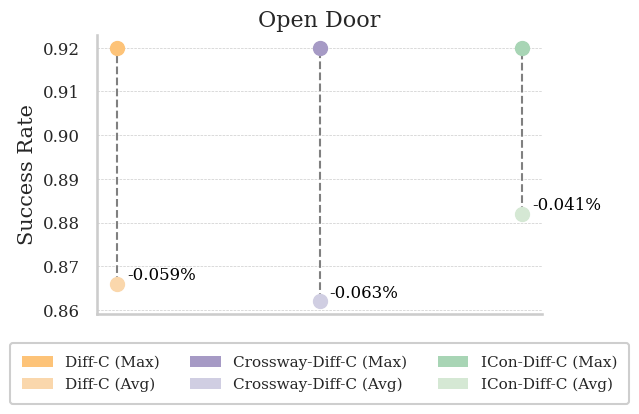

Here is the Python script that generated this plot:
import numpy as np
import seaborn as sns
import matplotlib.pyplot as plt
from matplotlib.patches import Patch

# Seaborn style
sns.set_theme(style='whitegrid', context='talk')

plt.rcParams.update({
    'font.family': 'serif',
    'text.usetex': False,
    'axes.labelsize': 14,
    'axes.titlesize': 16,
    'legend.fontsize': 12,
    'xtick.labelsize': 12,
    'ytick.labelsize': 12
})

# Data
models = ['Diff-C', 'Crossway-Diff-C', 'ICon-Diff-C']
avg_success = [0.866, 0.862, 0.882]
max_success = [0.92, 0.92, 0.92]

x = np.arange(len(models))
avg_colors = ['#FAD7AC', '#D0CEE2', '#D5E8D4']
max_colors = ['#FDC378', '#A69AC5', '#A8D5B5']

fig, ax = plt.subplots()

# Plot lollipop lines and dots
for i in range(len(models)):
    ax.vlines(x[i], avg_success[i], max_success[i], color='gray', linestyle='dashed', linewidth=1.5)
    ax.plot(x[i], avg_success[i], 'o', color=avg_colors[i], markersize=10)
    ax.plot(x[i], max_success[i], 'o', color=max_colors[i], markersize=10)

    delta = (max_success[i] - avg_success[i]) / max_success[i]
    ax.text(x[i] + 0.22, avg_success[i], f'-{delta:.3f}%', ha='center', va='bottom', fontsize=12, color='black')

# Remove x-axis ticks and labels
ax.set_xticks([])
ax.set_xticklabels([])

# Y-axis label
ax.set_ylabel('Success Rate', fontsize=15)

# Grid and aesthetics
ax.yaxis.grid(True, linestyle='--', linewidth=0.5)
ax.set_axisbelow(True)
ax.spines['top'].set_visible(False)
ax.spines['right'].set_visible(False)

# Title
plt.title('Open Door', fontsize=16)

# Build legend
legend_elements = [
    Patch(facecolor=max_colors[0], edgecolor='none', label='Diff-C (Max)'),
    Patch(facecolor=avg_colors[0], edgecolor='none', label='Diff-C (Avg)'),
    Patch(facecolor=max_colors[1], edgecolor='none', label='Crossway-Diff-C (Max)'),
    Patch(facecolor=avg_colors[1], edgecolor='none', label='Crossway-Diff-C (Avg)'),
    Patch(facecolor=max_colors[2], edgecolor='none', label='ICon-Diff-C (Max)'),
    Patch(facecolor=avg_colors[2], edgecolor='none', label='ICon-Diff-C (Avg)'),
]

ax.legend(
    handles=legend_elements,
    loc='lower center',
    bbox_to_anchor=(0.5, -0.35),
    ncol=3,
    frameon=True,
    fontsize=11,
    borderpad=0.8,
    framealpha=0.95
)

plt.tight_layout()
plt.savefig("training_stability.svg", bbox_inches='tight', pad_inches=0.1)
plt.show()